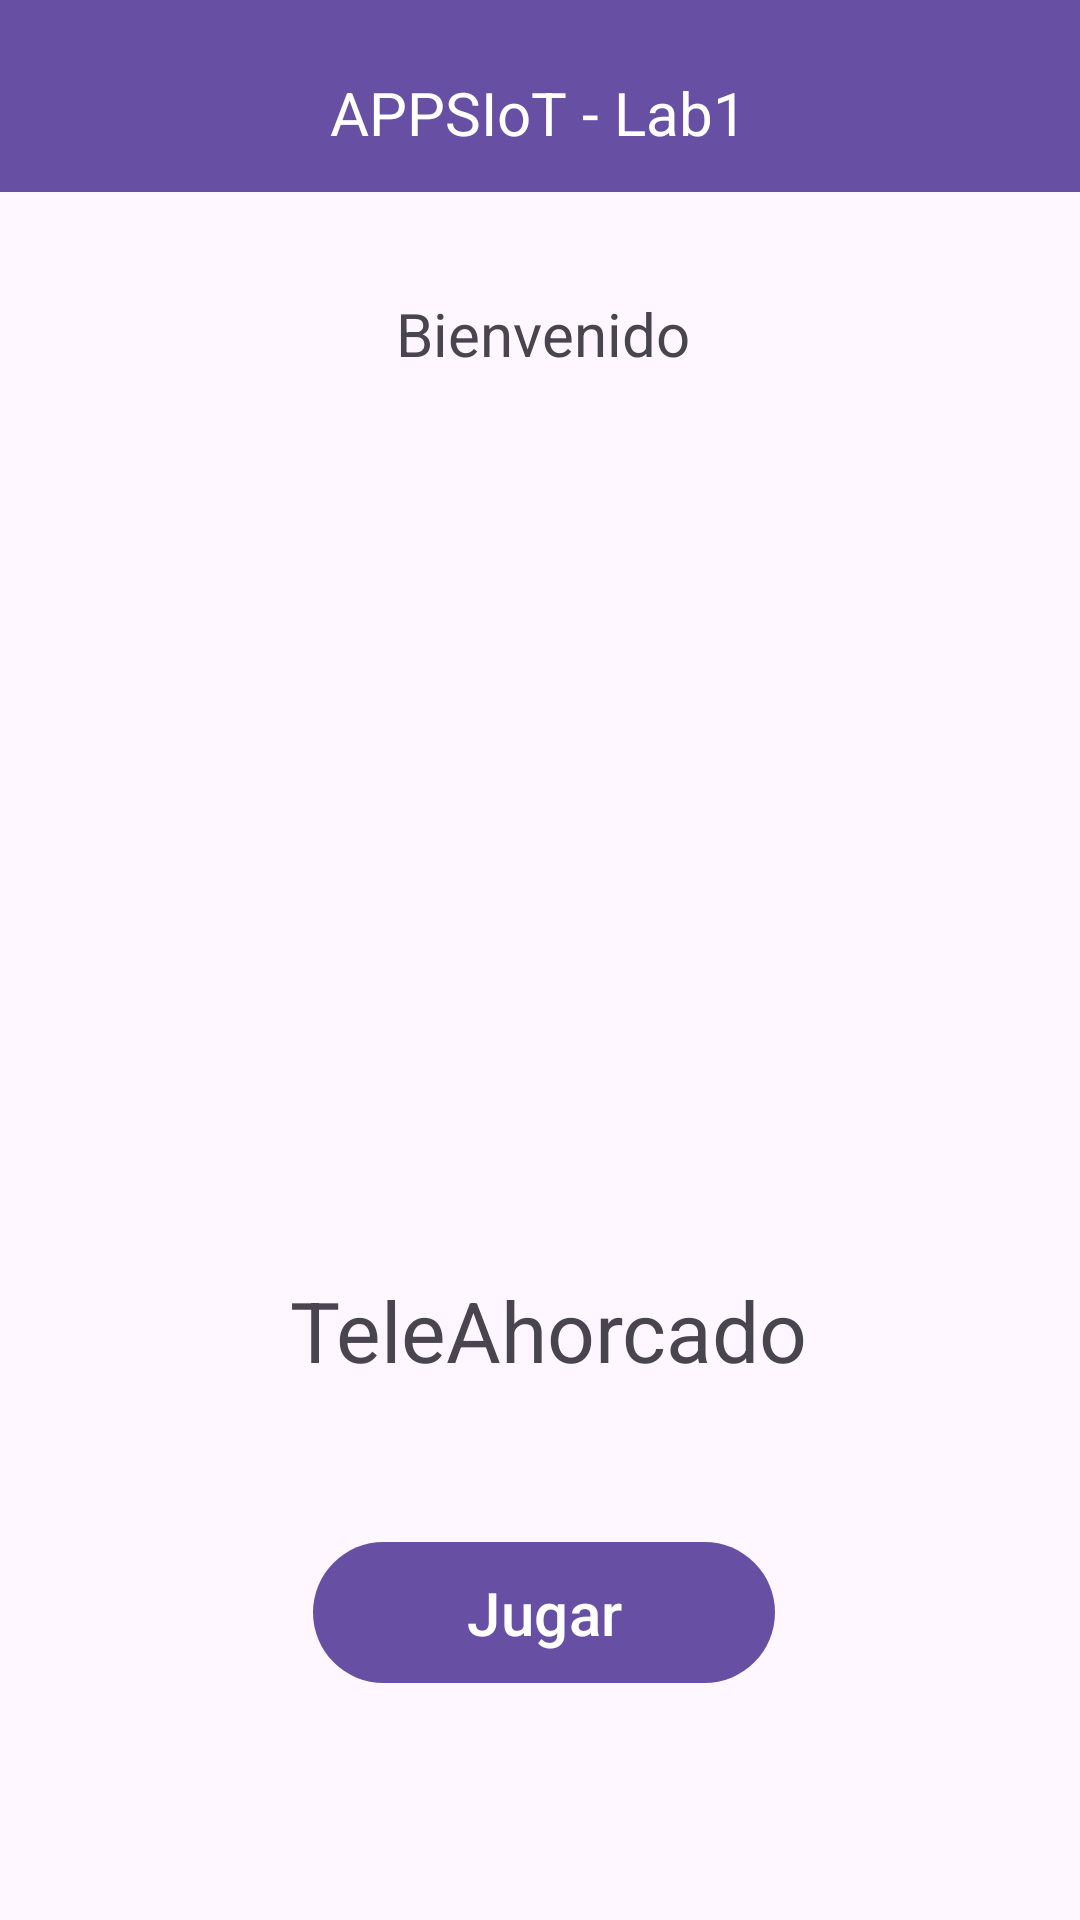

The Android layout XML behind this screen, and the referenced resources:
<!-- AndroidManifest.xml: application theme Theme.Lab1Rojas -->
<!-- res/layout/activity_main.xml -->
<?xml version="1.0" encoding="utf-8"?>
<androidx.constraintlayout.widget.ConstraintLayout xmlns:android="http://schemas.android.com/apk/res/android"
    xmlns:app="http://schemas.android.com/apk/res-auto"
    xmlns:tools="http://schemas.android.com/tools"
    android:layout_width="match_parent"
    android:layout_height="match_parent"
    tools:context=".MainActivity">

    <androidx.appcompat.widget.Toolbar
        android:id="@+id/toolbar"
        android:layout_width="match_parent"
        android:layout_height="?attr/actionBarSize"
        android:background="?attr/colorPrimary"
        app:layout_constraintEnd_toEndOf="parent"
        app:layout_constraintStart_toStartOf="parent"
        app:layout_constraintTop_toTopOf="parent" />

    <TextView
        android:id="@+id/toolbar_title"
        android:layout_width="wrap_content"
        android:layout_height="wrap_content"
        android:layout_marginTop="24dp"
        android:text="APPSIoT - Lab1"
        android:textColor="#FFFFFF"
        android:textSize="20sp"
        app:layout_constraintBottom_toBottomOf="@+id/toolbar"
        app:layout_constraintEnd_toEndOf="@+id/toolbar"
        app:layout_constraintHorizontal_bias="0.498"
        app:layout_constraintStart_toStartOf="parent"
        app:layout_constraintTop_toTopOf="parent"
        app:layout_constraintVertical_bias="0.0" />

    <ImageView
        android:id="@+id/antenna"
        android:layout_width="179dp"
        android:layout_height="216dp"
        android:layout_marginStart="16dp"
        android:layout_marginTop="68dp"
        android:layout_marginBottom="151dp"
        app:layout_constraintBottom_toBottomOf="parent"
        app:layout_constraintEnd_toEndOf="parent"
        app:layout_constraintHorizontal_bias="0.462"
        app:layout_constraintStart_toStartOf="parent"
        app:layout_constraintTop_toTopOf="parent"
        app:layout_constraintVertical_bias="0.51"
        app:srcCompat="@drawable/antenna_logo" />

    <TextView
        android:id="@+id/textView"
        android:layout_width="wrap_content"
        android:layout_height="wrap_content"
        android:layout_marginStart="176dp"
        android:layout_marginEnd="177dp"
        android:layout_marginBottom="48dp"
        android:text="Bienvenido"
        android:textSize="20sp"
        app:layout_constraintBottom_toTopOf="@+id/antenna"
        app:layout_constraintEnd_toEndOf="parent"
        app:layout_constraintHorizontal_bias="0.487"
        app:layout_constraintStart_toStartOf="parent" />

    <TextView
        android:id="@+id/textView2"
        android:layout_width="wrap_content"
        android:layout_height="wrap_content"
        android:layout_marginStart="122dp"
        android:layout_marginTop="36dp"
        android:layout_marginEnd="116dp"
        android:text="TeleAhorcado"
        android:textSize="28sp"
        app:layout_constraintEnd_toEndOf="parent"
        app:layout_constraintStart_toStartOf="parent"
        app:layout_constraintTop_toBottomOf="@+id/antenna" />

    <Button
        android:id="@+id/buttonjugar"
        android:layout_width="154dp"
        android:layout_height="55dp"
        android:layout_marginStart="158dp"
        android:layout_marginTop="48dp"
        android:layout_marginEnd="163dp"
        android:text="Jugar"
        android:textSize="20sp"
        app:layout_constraintEnd_toEndOf="parent"
        app:layout_constraintHorizontal_bias="0.468"
        app:layout_constraintStart_toStartOf="parent"
        app:layout_constraintTop_toBottomOf="@+id/textView2" />

</androidx.constraintlayout.widget.ConstraintLayout>
<!-- resources referenced by this layout -->
<resources>
  <style name="Theme.Lab1Rojas" parent="Base.Theme.Lab1Rojas" />
  <style name="Base.Theme.Lab1Rojas" parent="Theme.Material3.DayNight.NoActionBar">
          
          
  
      </style>
</resources>
